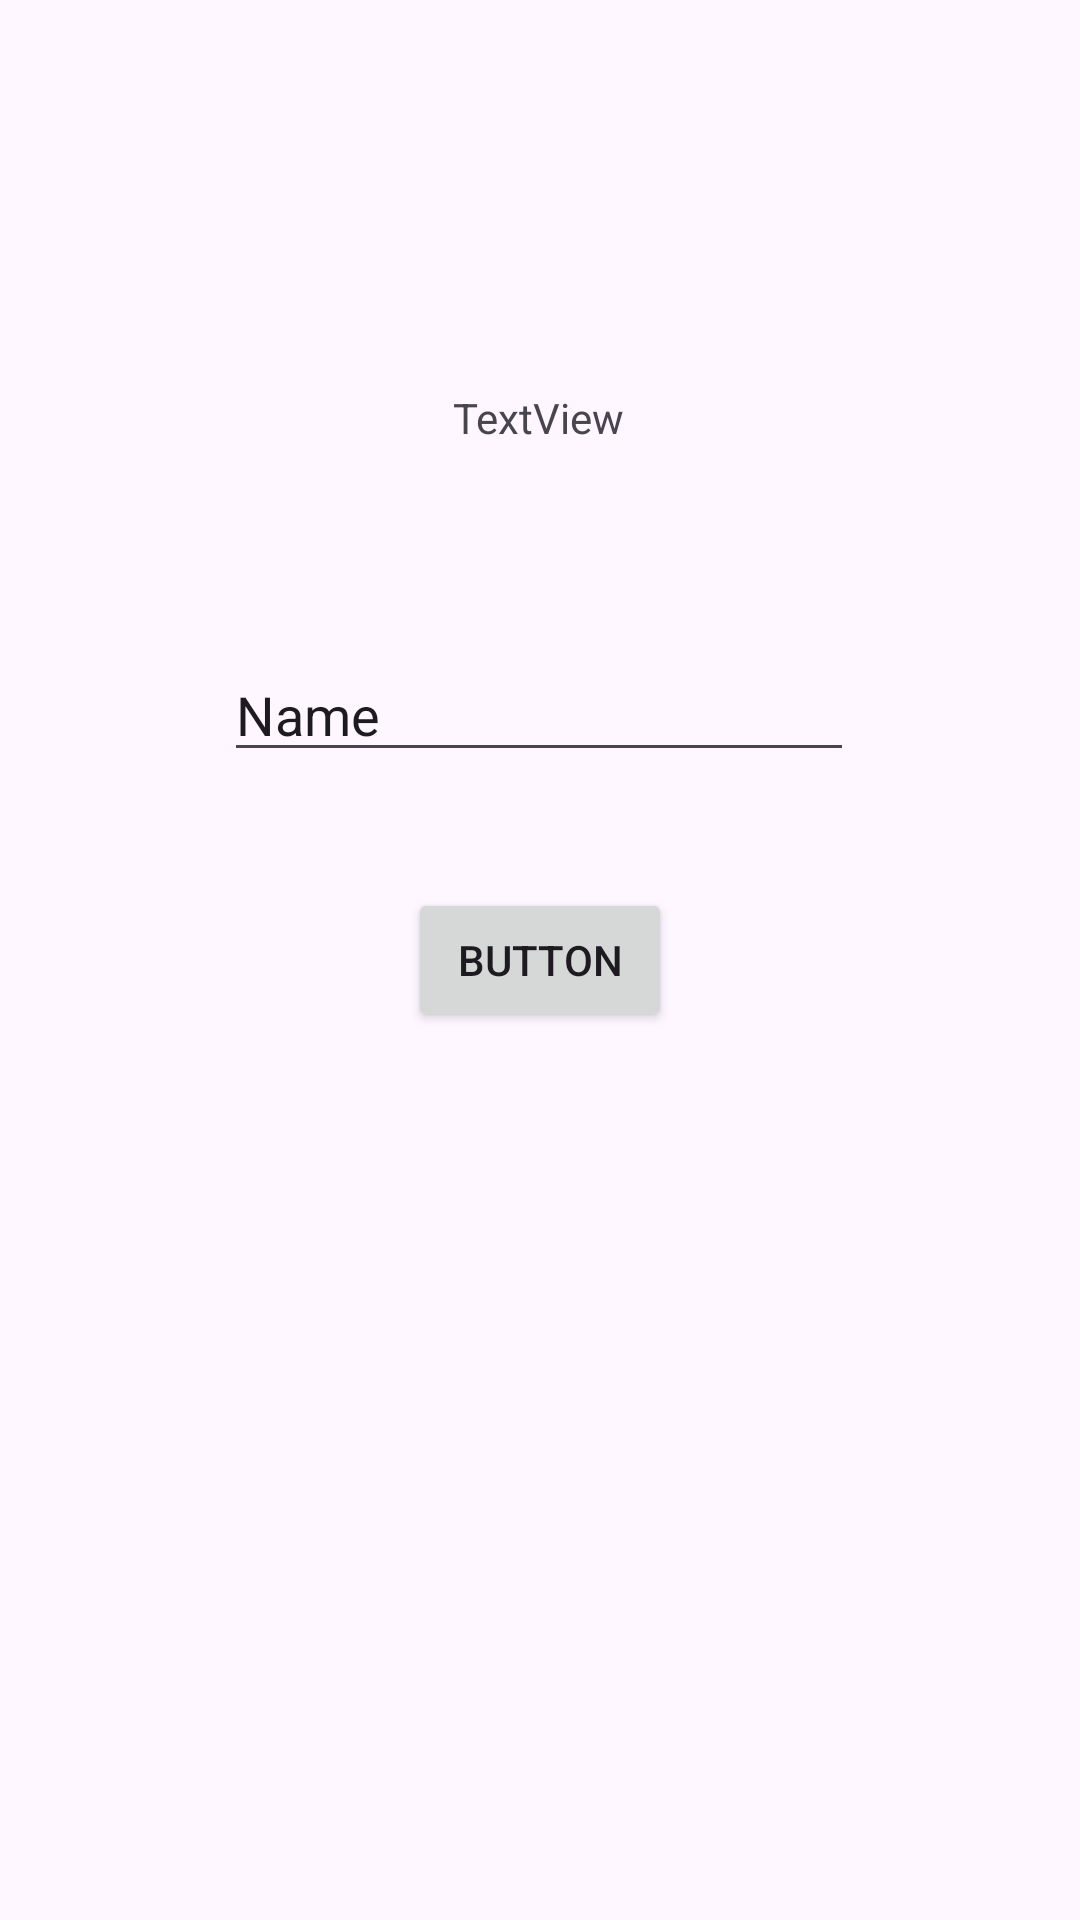

Reconstruct the res/layout file that produces this screen, plus the resources it refers to.
<!-- AndroidManifest.xml: application theme Theme.Netptunus_HAFIZ -->
<!-- res/layout/activity_second.xml -->
<?xml version="1.0" encoding="utf-8"?>
<androidx.constraintlayout.widget.ConstraintLayout xmlns:android="http://schemas.android.com/apk/res/android"
    xmlns:app="http://schemas.android.com/apk/res-auto"
    xmlns:tools="http://schemas.android.com/tools"
    android:id="@+id/main"
    android:layout_width="match_parent"
    android:layout_height="match_parent"
    tools:context=".Home.pertemuan_2.SecondActivity">

    <Button
        android:id="@+id/btnSubmit"
        android:layout_width="wrap_content"
        android:layout_height="wrap_content"
        android:text="Button"
        app:layout_constraintBottom_toBottomOf="parent"
        app:layout_constraintEnd_toEndOf="parent"
        app:layout_constraintStart_toStartOf="parent"
        app:layout_constraintTop_toTopOf="parent" />

    <TextView
        android:id="@+id/textNama"
        android:layout_width="wrap_content"
        android:layout_height="wrap_content"
        android:text="TextView"
        app:layout_constraintBottom_toBottomOf="parent"
        app:layout_constraintEnd_toEndOf="parent"
        app:layout_constraintHorizontal_bias="0.498"
        app:layout_constraintStart_toStartOf="parent"
        app:layout_constraintTop_toTopOf="parent"
        app:layout_constraintVertical_bias="0.209" />

    <EditText
        android:id="@+id/inputNama"
        android:layout_width="wrap_content"
        android:layout_height="wrap_content"
        android:ems="10"
        android:inputType="text"
        android:text="Name"
        app:layout_constraintBottom_toBottomOf="parent"
        app:layout_constraintEnd_toEndOf="parent"
        app:layout_constraintHorizontal_bias="0.497"
        app:layout_constraintStart_toStartOf="parent"
        app:layout_constraintTop_toTopOf="parent"
        app:layout_constraintVertical_bias="0.361" />

</androidx.constraintlayout.widget.ConstraintLayout>
<!-- resources referenced by this layout -->
<resources>
  <style name="Theme.Netptunus_HAFIZ" parent="Base.Theme.Netptunus_HAFIZ" />
  <style name="Base.Theme.Netptunus_HAFIZ" parent="Theme.Material3.DayNight.NoActionBar">
          
          
      </style>
</resources>
